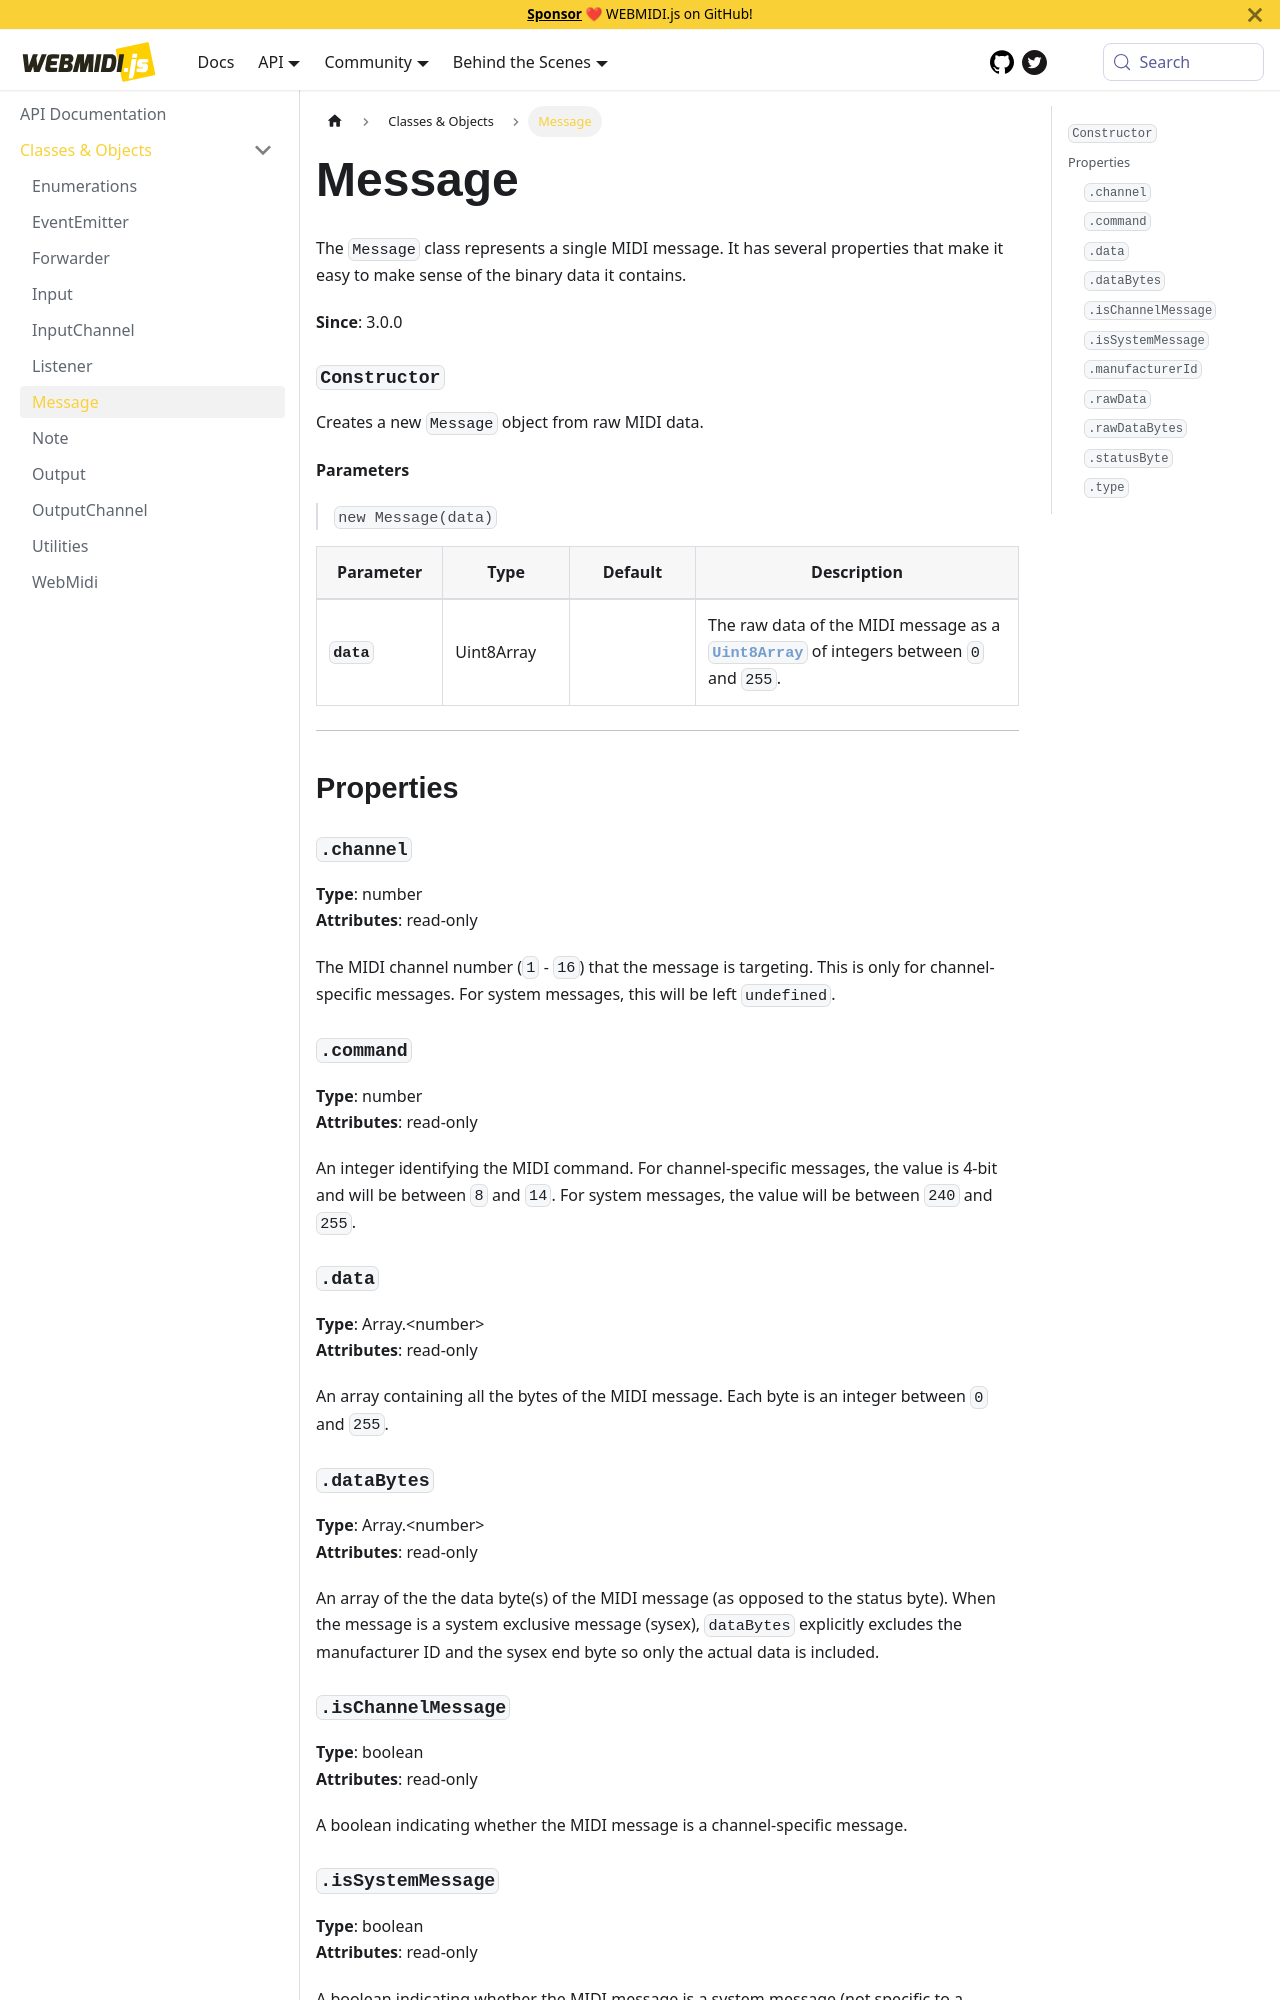

repository: djipco/webmidi · page: api/classes/Message/index.html · generator: docusaurus


# Message

The `Message` class represents a single MIDI message. It has several properties that make it
easy to make sense of the binary data it contains.

**Since**: 3.0.0



### `Constructor`

Creates a new `Message` object from raw MIDI data.


  **Parameters**

  > `new Message(data)`

  <div class="parameter-table-container">

  | Parameter    | Type         | Default      | Description  |
  | ------------ | ------------ | ------------ | ------------ |
    |**`data`** | Uint8Array<br /> ||The raw data of the MIDI message as a [`Uint8Array`](https://developer.mozilla.org/en-US/docs/Web/JavaScript/Reference/Global_Objects/Uint8Array) of integers between `0` and `255`.|

  </div>



***

## Properties

### `.channel` {#channel}
**Type**: number<br />
**Attributes**: read-only<br />


The MIDI channel number (`1` - `16`) that the message is targeting. This is only for
channel-specific messages. For system messages, this will be left `undefined`.


### `.command` {#command}
**Type**: number<br />
**Attributes**: read-only<br />


An integer identifying the MIDI command. For channel-specific messages, the value is 4-bit
and will be between `8` and `14`. For system messages, the value will be between `240` and
`255`.


### `.data` {#data}
**Type**: Array.&lt;number&gt;<br />
**Attributes**: read-only<br />


An array containing all the bytes of the MIDI message. Each byte is an integer between `0`
and `255`.


### `.dataBytes` {#dataBytes}
**Type**: Array.&lt;number&gt;<br />
**Attributes**: read-only<br />


An array of the the data byte(s) of the MIDI message (as opposed to the status byte). When
the message is a system exclusive message (sysex), `dataBytes` explicitly excludes the
manufacturer ID and the sysex end byte so only the actual data is included.


### `.isChannelMessage` {#isChannelMessage}
**Type**: boolean<br />
**Attributes**: read-only<br />


A boolean indicating whether the MIDI message is a channel-specific message.


### `.isSystemMessage` {#isSystemMessage}
**Type**: boolean<br />
**Attributes**: read-only<br />


A boolean indicating whether the MIDI message is a system message (not specific to a
channel).
